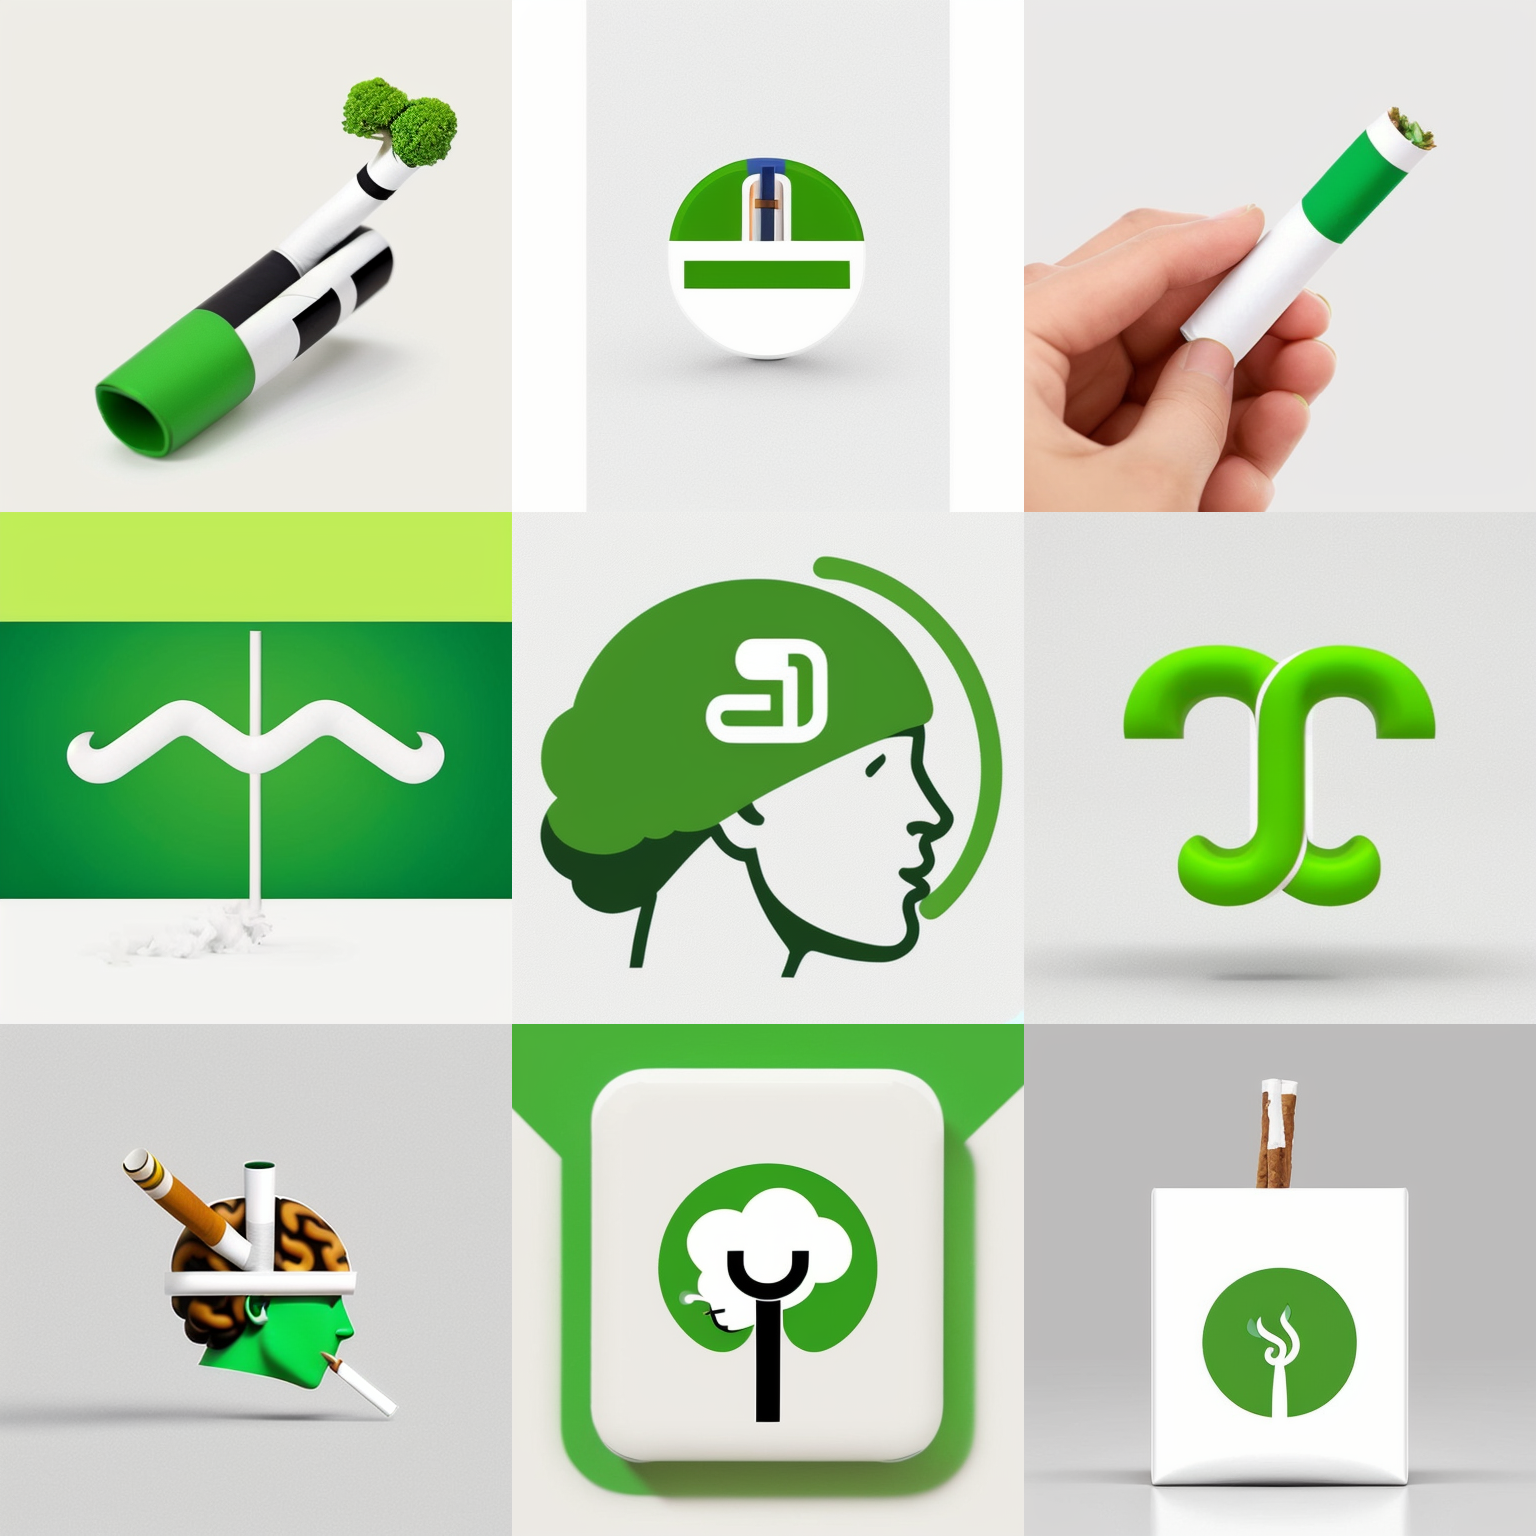
Generation parameters embedded in this image by AUTOMATIC1111 Stable Diffusion web UI or a fork of it (Forge, ...) (PNG 'parameters' text chunk):
Simple and iconic logo design of combining cigarette and human brain motifs, trending on behance ,simple, minimal, cute, happy, white background and green contents, JT
Negative prompt: photorealistic, complicated, horror, scary, shadow,  3 colors
Steps: 20, Sampler: DPM++ 2M SDE Karras, CFG scale: 8, Seed: 2056473747, Size: 512x512, Model hash: 107d2a241b, Model: cyberrealistic_v31, Version: v1.4.0-2-g8d0078b6